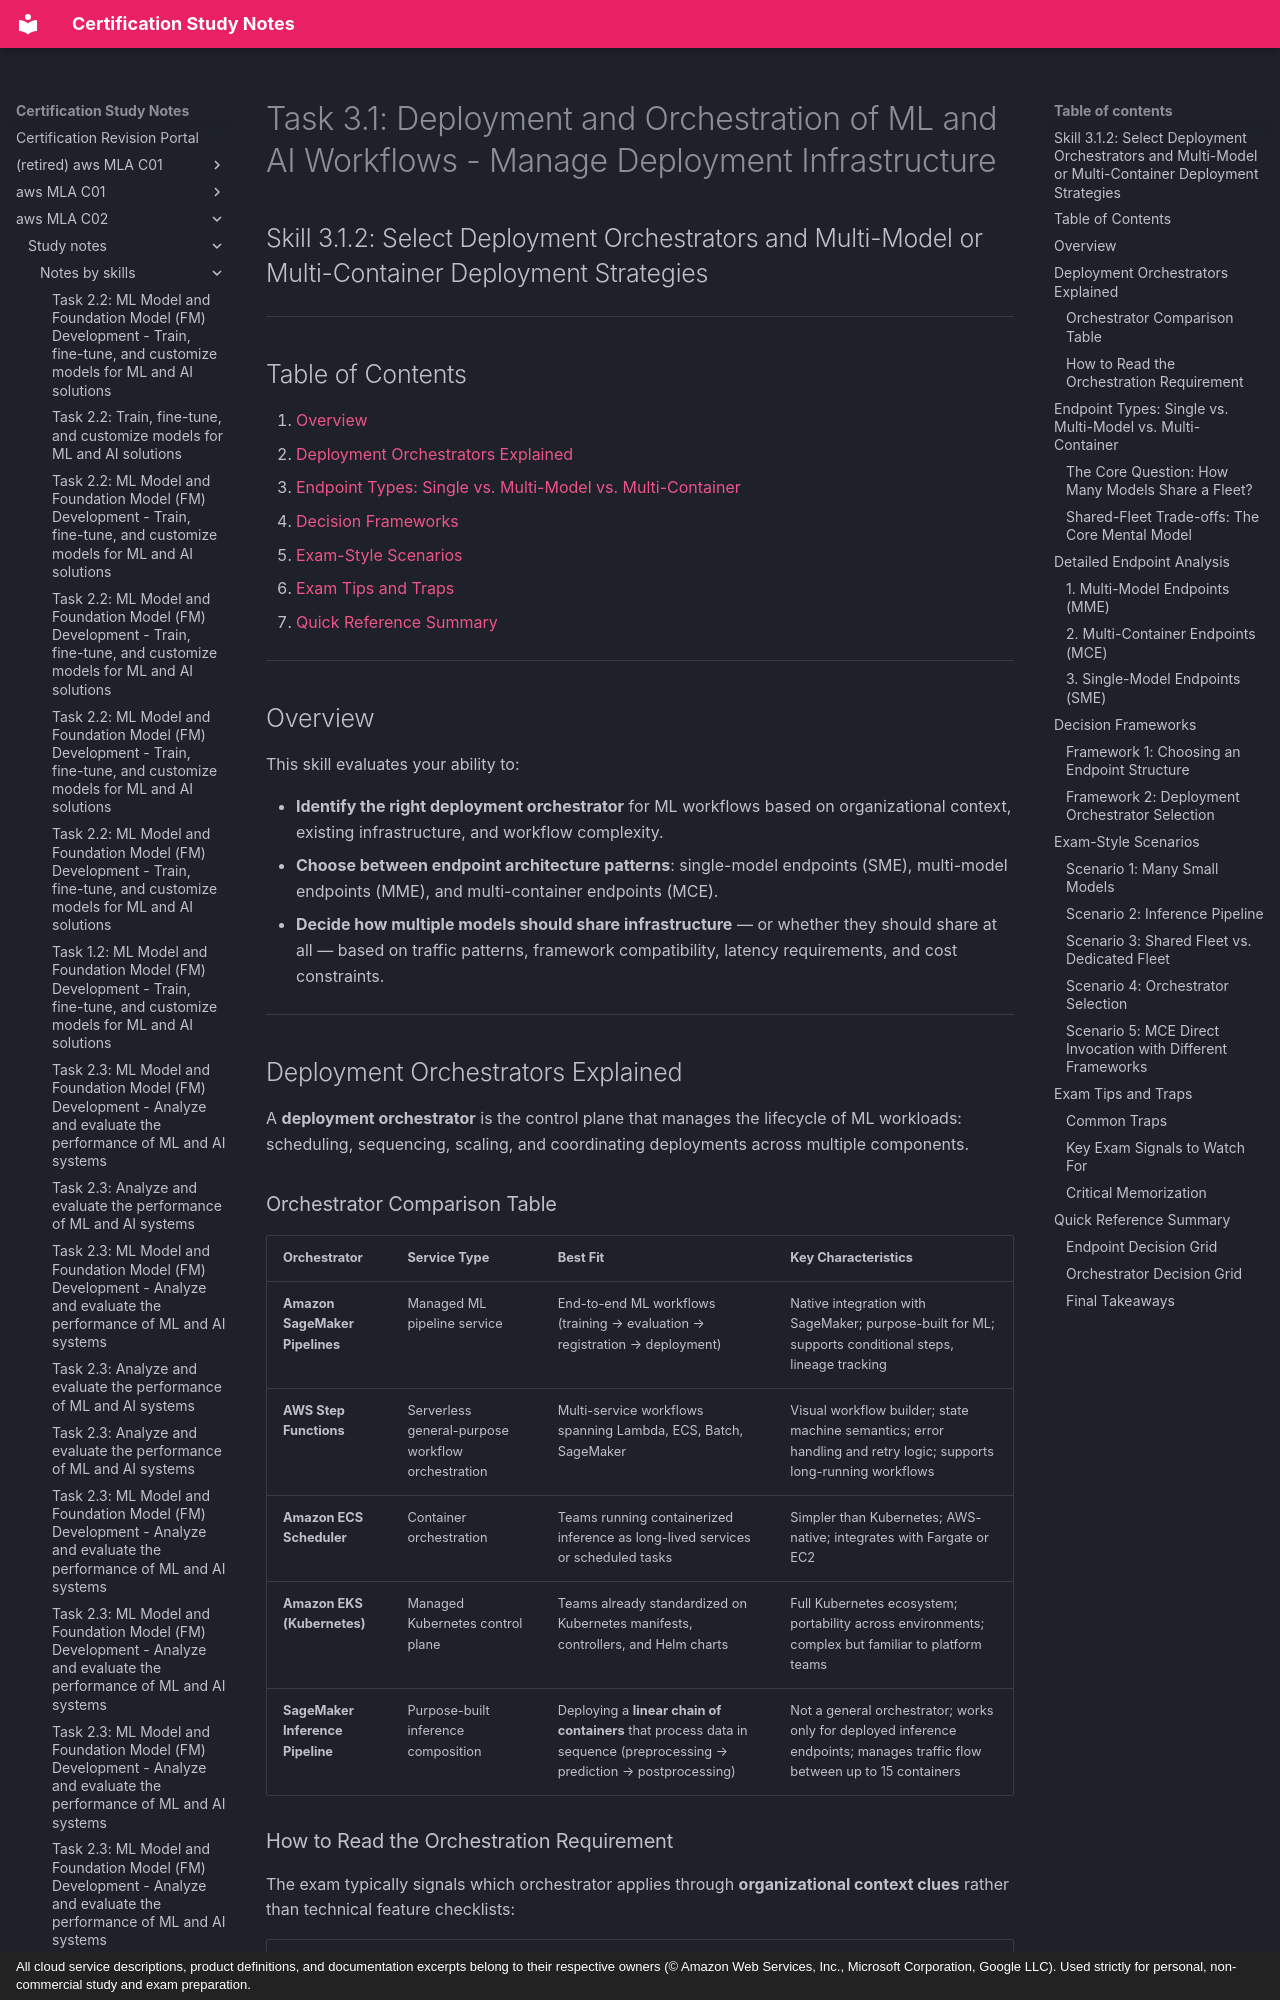

repository: monitus2022/cert_study_notes · page: aws_MLA_C02/study_notes/notes_by_skills/3.1.2/index.html · generator: mkdocs · copyright: All cloud service descriptions, product definitions, and documentation excerpts belong to their respective owners (© Amazon Web Services, Inc., Microsoft Corporation, Google LLC). Used strictly for personal, non-commercial study and exam preparation.

# Task 3.1: Deployment and Orchestration of ML and AI Workflows - Manage Deployment Infrastructure

## Skill 3.1.2: Select Deployment Orchestrators and Multi-Model or Multi-Container Deployment Strategies

---

## Table of Contents
1. [Overview](#overview)
2. [Deployment Orchestrators Explained](#deployment-orchestrators-explained)
3. [Endpoint Types: Single vs. Multi-Model vs. Multi-Container](#endpoint-types)
4. [Decision Frameworks](#decision-frameworks)
5. [Exam-Style Scenarios](#exam-style-scenarios)
6. [Exam Tips and Traps](#exam-tips-and-traps)
7. [Quick Reference Summary](#quick-reference-summary)

---

## Overview

This skill evaluates your ability to:

- **Identify the right deployment orchestrator** for ML workflows based on organizational context, existing infrastructure, and workflow complexity.
- **Choose between endpoint architecture patterns**: single-model endpoints (SME), multi-model endpoints (MME), and multi-container endpoints (MCE).
- **Decide how multiple models should share infrastructure** — or whether they should share at all — based on traffic patterns, framework compatibility, latency requirements, and cost constraints.

---

## Deployment Orchestrators Explained

A **deployment orchestrator** is the control plane that manages the lifecycle of ML workloads: scheduling, sequencing, scaling, and coordinating deployments across multiple components.

### Orchestrator Comparison Table

| Orchestrator | Service Type | Best Fit | Key Characteristics |
| --- | --- | --- | --- |
| **Amazon SageMaker Pipelines** | Managed ML pipeline service | End-to-end ML workflows (training → evaluation → registration → deployment) | Native integration with SageMaker; purpose-built for ML; supports conditional steps, lineage tracking |
| **AWS Step Functions** | Serverless general-purpose workflow orchestration | Multi-service workflows spanning Lambda, ECS, Batch, SageMaker | Visual workflow builder; state machine semantics; error handling and retry logic; supports long-running workflows |
| **Amazon ECS Scheduler** | Container orchestration | Teams running containerized inference as long-lived services or scheduled tasks | Simpler than Kubernetes; AWS-native; integrates with Fargate or EC2 |
| **Amazon EKS (Kubernetes)** | Managed Kubernetes control plane | Teams already standardized on Kubernetes manifests, controllers, and Helm charts | Full Kubernetes ecosystem; portability across environments; complex but familiar to platform teams |
| **SageMaker Inference Pipeline** | Purpose-built inference composition | Deploying a **linear chain of containers** that process data in sequence (preprocessing → prediction → postprocessing) | Not a general orchestrator; works only for deployed inference endpoints; manages traffic flow between up to 15 containers |
